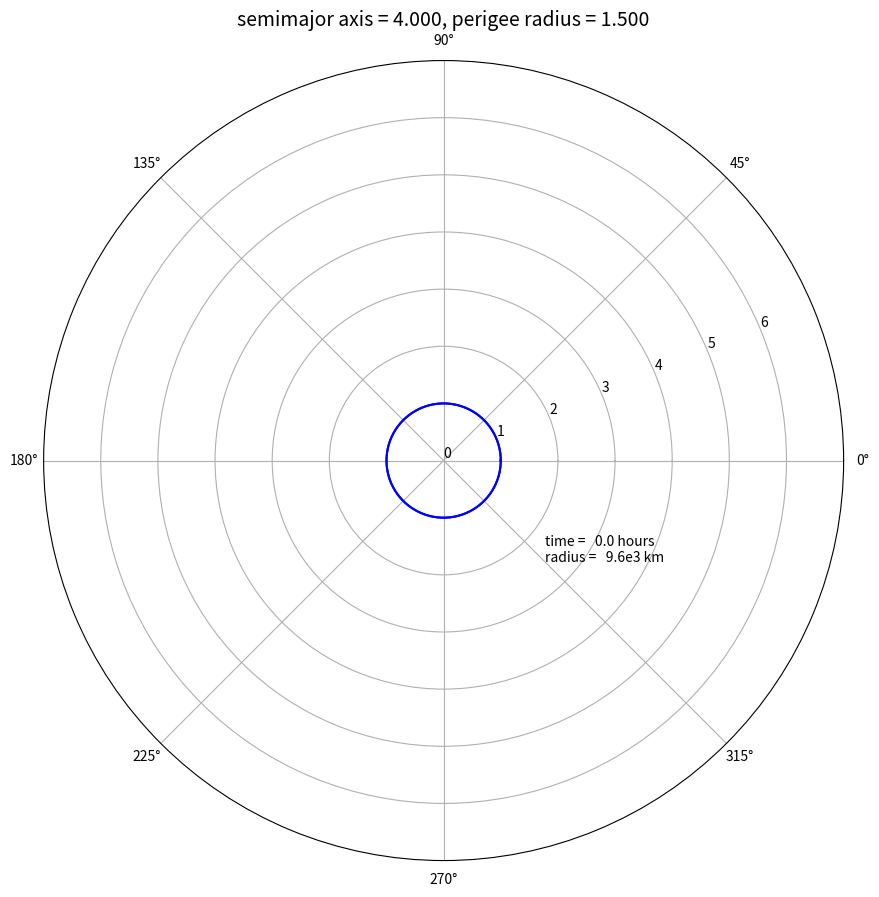

Reproduce this figure in Python. (Note: this script raises an exception after producing the figure.)
# main.py

import numpy as np
from scipy.optimize import newton
import matplotlib.pyplot as plt
from matplotlib.animation import FuncAnimation, FFMpegWriter

def F(E,e,M):
	return E-e*np.sin(E)-M

def Fp(E,e,M):
	 return 1-e*np.cos(E)

# Find the true anomaly at t hours after perigee passage

# setup
Re = 6378e3		# [m] radius of Earth
a = 4*Re		# [m] semimajor axis
rp = 1.5*Re		# [m] perigee radius
mu = 3.986e5	# [km^3*s^-2] G*m constant for Earth
tmax = 12 # sufficient for one orbit
fps = 10
res = 5
t = np.linspace(0,tmax,tmax*fps*res)*3600.0 # [s] time vector
#t = t[-1] # debug
n = len(t)

# compute e
e = 1 - rp/a

# pre-allocate results vectors
f = np.zeros([n])
r = np.zeros([n])

flag = False
for i in np.arange(n):

	# compute Ms
	M = (mu/((a/1000.0)**3.0))**(0.5)*t[i]

	# compute Es (E0 = M)
	E = newton(F,M,fprime=Fp,args=(e,M),tol=1.0e-10,full_output=False)

	# compute f (radians)
	f[i] = 2*np.arctan((((1+e)/(1-e))**0.5)*np.tan(E/2))

	# compute r (radius)
	r[i] = a*Fp(E,e,M)
	#print(f[i],f[i]*180.0/np.pi,r[i]/1000.0)

	#print(f[i])

	# stop after one complete orbit
	if f[i] < 0.0:
		flag=True
	if f[i] > 0.0 and flag:
		# remove final iteration
		f = f[:i-1]
		r = r[:i-1]
		n = i-1
		print('break! %i out of %i'%(i,n)) # n is reduced by 1 in the previous line!
		break


fig = plt.figure(num=None, figsize=(10, 10), dpi=150, facecolor='w', edgecolor='k')
ax = fig.add_axes([0.1, 0.1, 0.8, 0.8], polar=True)
xdata, ydata = [], []
ln, = plt.polar([],[],linestyle='-',color='gray')
ln2, = plt.polar([],[],'.k',ms=12)
an = plt.annotate('time = %5.1f hours\nradius = %5.1fe3 km'%((t[0]/3600),r[0]/1e6),(0,0),xytext=(np.pi*7/4,2.5))

def init():
    #ax.set_xlim(0, 2*np.pi)
    #ax.set_ylim(0,2)
    #ax.clear() # use this if using show(), comment out if making *.mp4
    xdata, ydata = [], []
    plt.polar(np.linspace(0,2*np.pi,361),np.ones([361]),'-b')
    ax.set_rmax(7.0)
    ax.set_rticks(np.arange(7))
    #ax.set_title('Elliptical orbit about the Earth\nsemimajor axis = %.3f\nperigee radius = %.3f\n'%(a/Re,rp/Re),fontsize=10)
    ax.set_title('semimajor axis = %.3f, perigee radius = %.3f'%(a/Re,rp/Re),fontsize=14)

    return ln,

def update(frame):
    xdata.append(f[frame])
    ydata.append(r[frame]/Re)
    ln.set_data(xdata, ydata)
    ln2.set_data(f[frame],r[frame]/Re)
    an.set_text('time = %5.1f hours\nradius = %5.1fe3 km'%((t[frame]/3600),r[frame]/1e6))
    return ln,ln2,an

ani = FuncAnimation(fig, update, frames=np.arange(n),
                    init_func=init, blit=True,
                    interval=5,save_count=n,repeat=True) # repeat only affects the show() command
                    


#plt.show()

# executed this in cmd to get *.mp4 to work:
# >install -c conda-forge ffmpeg
writer = FFMpegWriter(fps=fps*res);ani.save('animation.mp4',writer=writer) # fps makes 1 second : 1hour